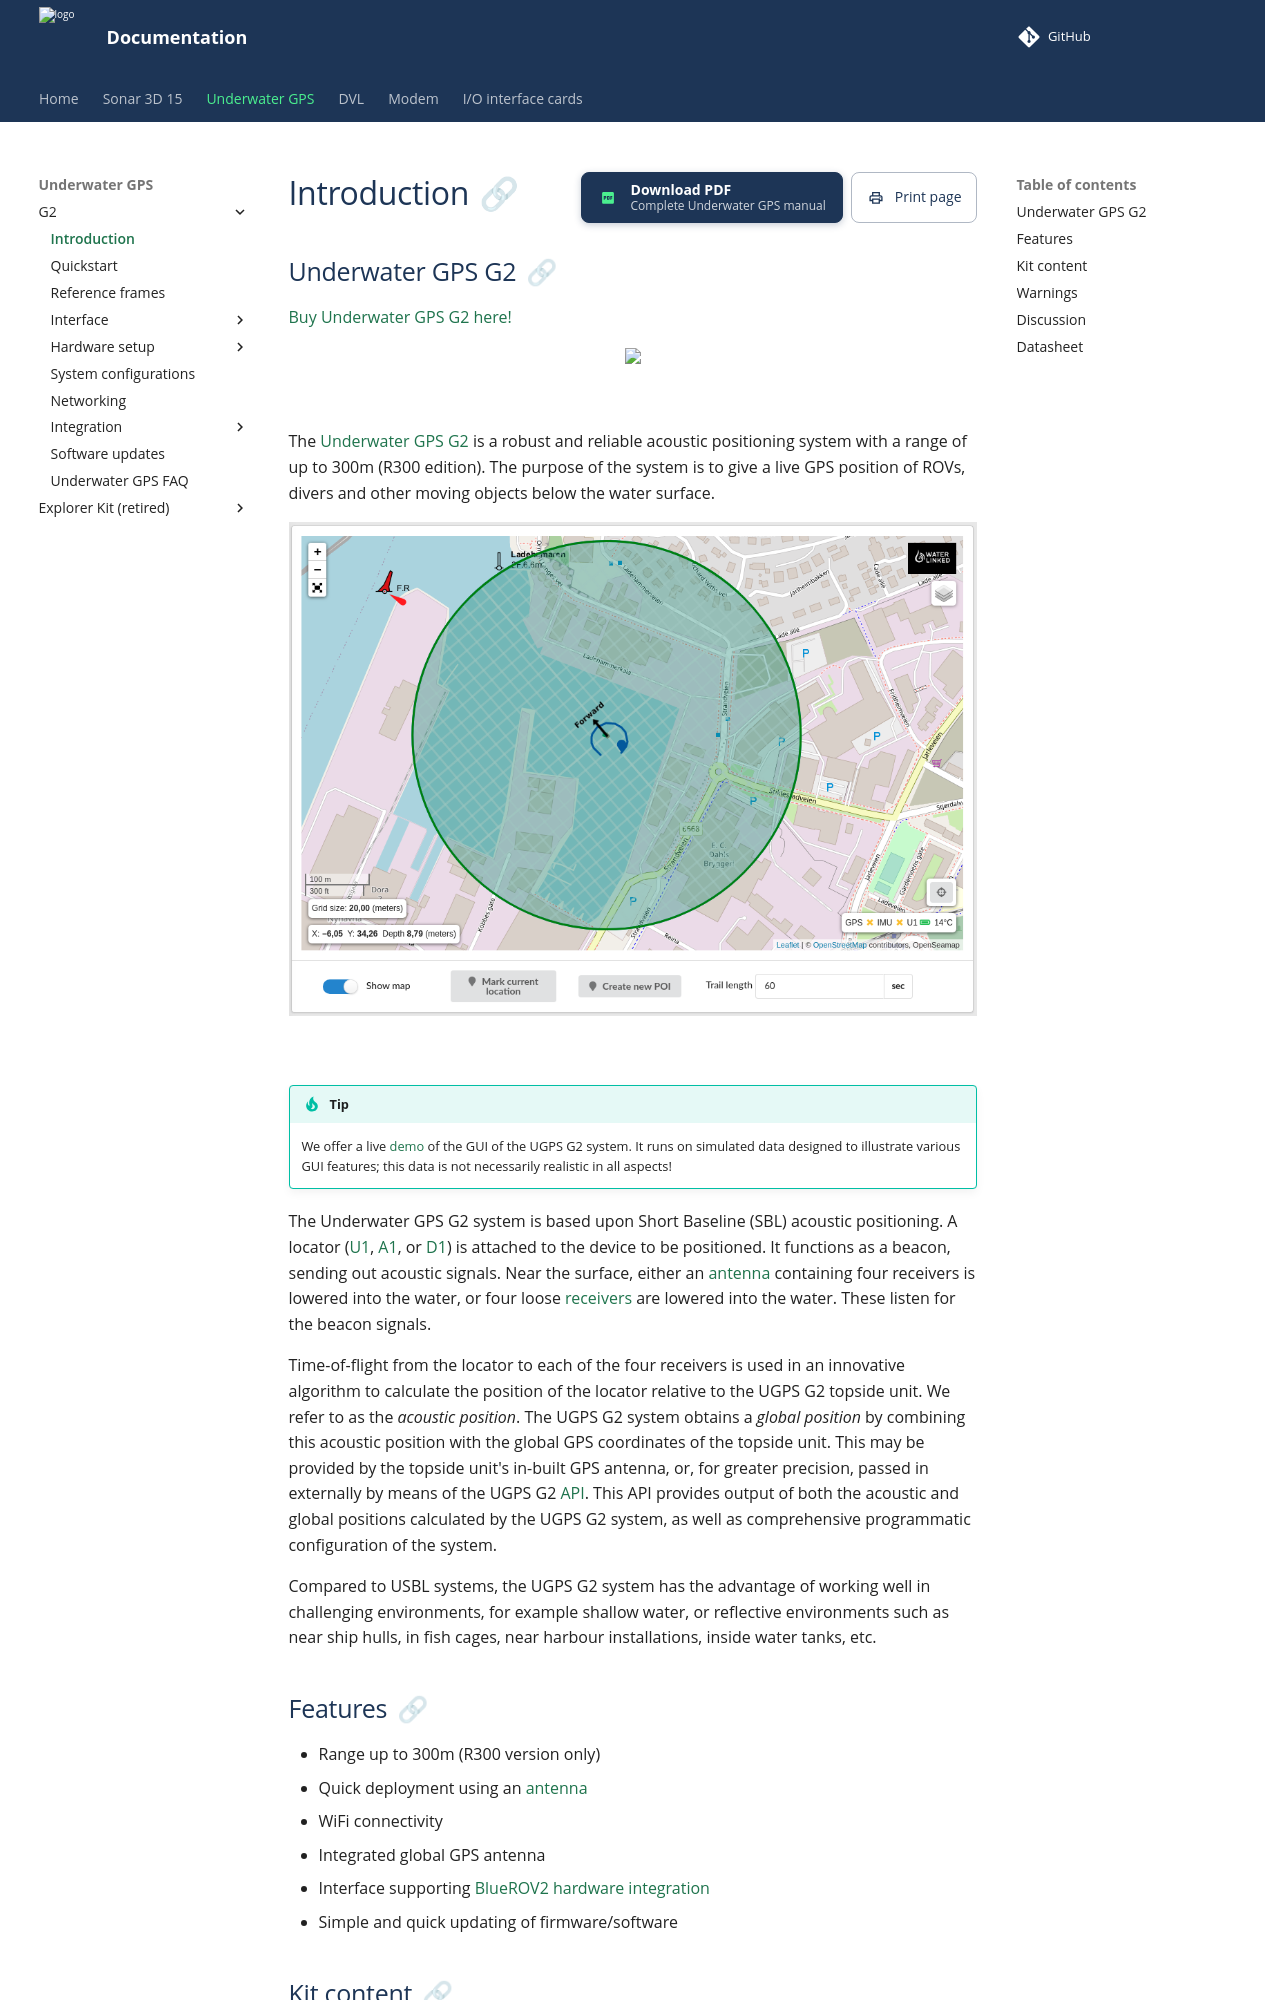

repository: waterlinked/docs · page: underwater-gps/introduction/index.html · generator: mkdocs

# Introduction

## Underwater GPS G2

[Buy Underwater GPS G2 here!](https://waterlinked.com/underwater-gps-g2)

<div style="text-align: center;"><img src="../../img/UGPS_G2_Pelicase_Top_1600_web.jpg" style="width: 550px;"></div><br>

The [Underwater GPS G2](https://www.waterlinked.com/underwater-gps) is a robust and reliable acoustic positioning system with a range of up to 300m (R300 edition). The purpose of the system is to give a live GPS position of ROVs, divers and other moving objects below the water surface. 

<div style="text-align: center;"><img src="../../img/gui_global_position_r300.png" style="width: 750px;" title="GUI Example"></div><br>

!!! Tip
    We offer a live [demo](https://demo.waterlinked.com) of the GUI of the UGPS G2 system. It runs on simulated data designed to illustrate various GUI features; this data is not necessarily realistic in all aspects!

The Underwater GPS G2 system is based upon Short Baseline (SBL) acoustic positioning. A locator ([U1](../underwater-gps/locators/locator-u1.md), [A1](../underwater-gps/locators/locator-a1.md), or [D1](../underwater-gps/locators/locator-d1.md)) is attached to the device to be positioned. It functions as a beacon, sending out acoustic signals. Near the surface, either an [antenna](antenna.md) containing four receivers is lowered into the water, or four loose [receivers](../underwater-gps/receiver-d1.md) are lowered into the water. These listen for the beacon signals.

Time-of-flight from the locator to each of the four receivers is used in an innovative algorithm to calculate the position of the locator relative to the UGPS G2 topside unit. We refer to as the _acoustic position_. The UGPS G2 system obtains a _global position_ by combining this acoustic position with the global GPS coordinates of the topside unit. This may be provided by the topside unit's in-built GPS antenna, or, for greater precision, passed in externally by means of the UGPS G2 [API](../underwater-gps/integration/api.md). This API provides output of both the acoustic and global positions calculated by the UGPS G2 system, as well as comprehensive programmatic configuration of the system.

Compared to USBL systems, the UGPS G2 system has the advantage of working well in challenging environments, for example shallow water, or reflective environments such as near ship hulls, in fish cages, near harbour installations, inside water tanks, etc.

## Features

* Range up to 300m (R300 version only)
* Quick deployment using an [antenna](antenna.md)
* WiFi connectivity
* Integrated global GPS antenna
* Interface supporting [BlueROV2 hardware integration](../underwater-gps/integration/bluerov-integration.md)
* Simple and quick updating of firmware/software
